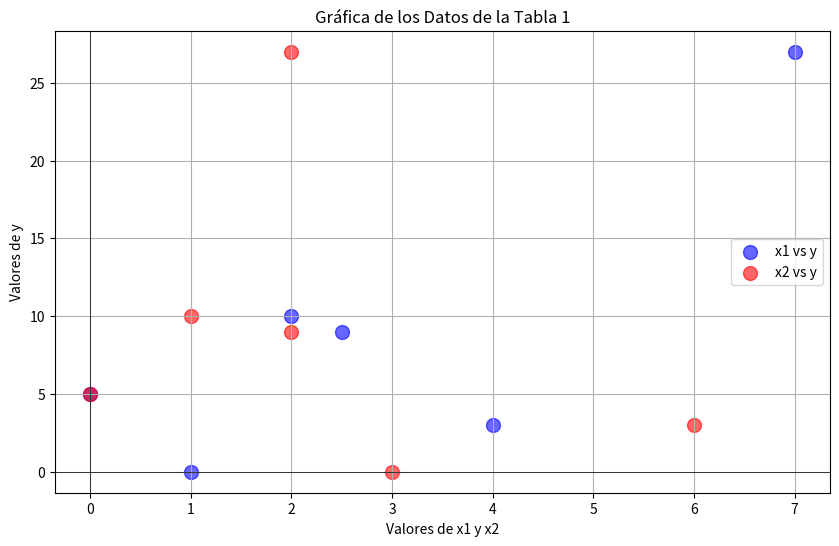

Generate this figure with matplotlib:
import pandas as pd
import matplotlib.pyplot as plt

data = {
    'x1': [0, 2, 2.5, 1, 4, 7],
    'x2': [0, 1, 2, 3, 6, 2],
    'y': [5, 10, 9, 0, 3, 27]
}
df = pd.DataFrame(data)

df['x1^2'] = df['x1'] ** 2
df['x2^2'] = df['x2'] ** 2
df['x1*x2'] = df['x1'] * df['x2']
df['x1*y'] = df['x1'] * df['y']
df['x2*y'] = df['x2'] * df['y']

totals = df.sum()

print(df)
print("\nSuma de cada columna:")
print(totals)

a0, a1, a2 = 4.483, 2.439, 2.561

x1_new = 2.5
x2_new = 2

y_pred = a0 + a1 * x1_new + a2 * x2_new
print(f"Predicción para x1 = {x1_new} y x2 = {x2_new} es: y ≈ {y_pred:.2f}")


#graficas
plt.figure(figsize=(10, 6))
plt.scatter(df['x1'], df['y'], color='blue', label='x1 vs y', s=100, alpha=0.6)
plt.scatter(df['x2'], df['y'], color='red', label='x2 vs y', s=100, alpha=0.6)
plt.title('Gráfica de los Datos de la Tabla 1')
plt.xlabel('Valores de x1 y x2')
plt.ylabel('Valores de y')
plt.grid(True)
plt.axhline(0, color='black', linewidth=0.5)
plt.axvline(0, color='black', linewidth=0.5)
plt.legend()

plt.show()